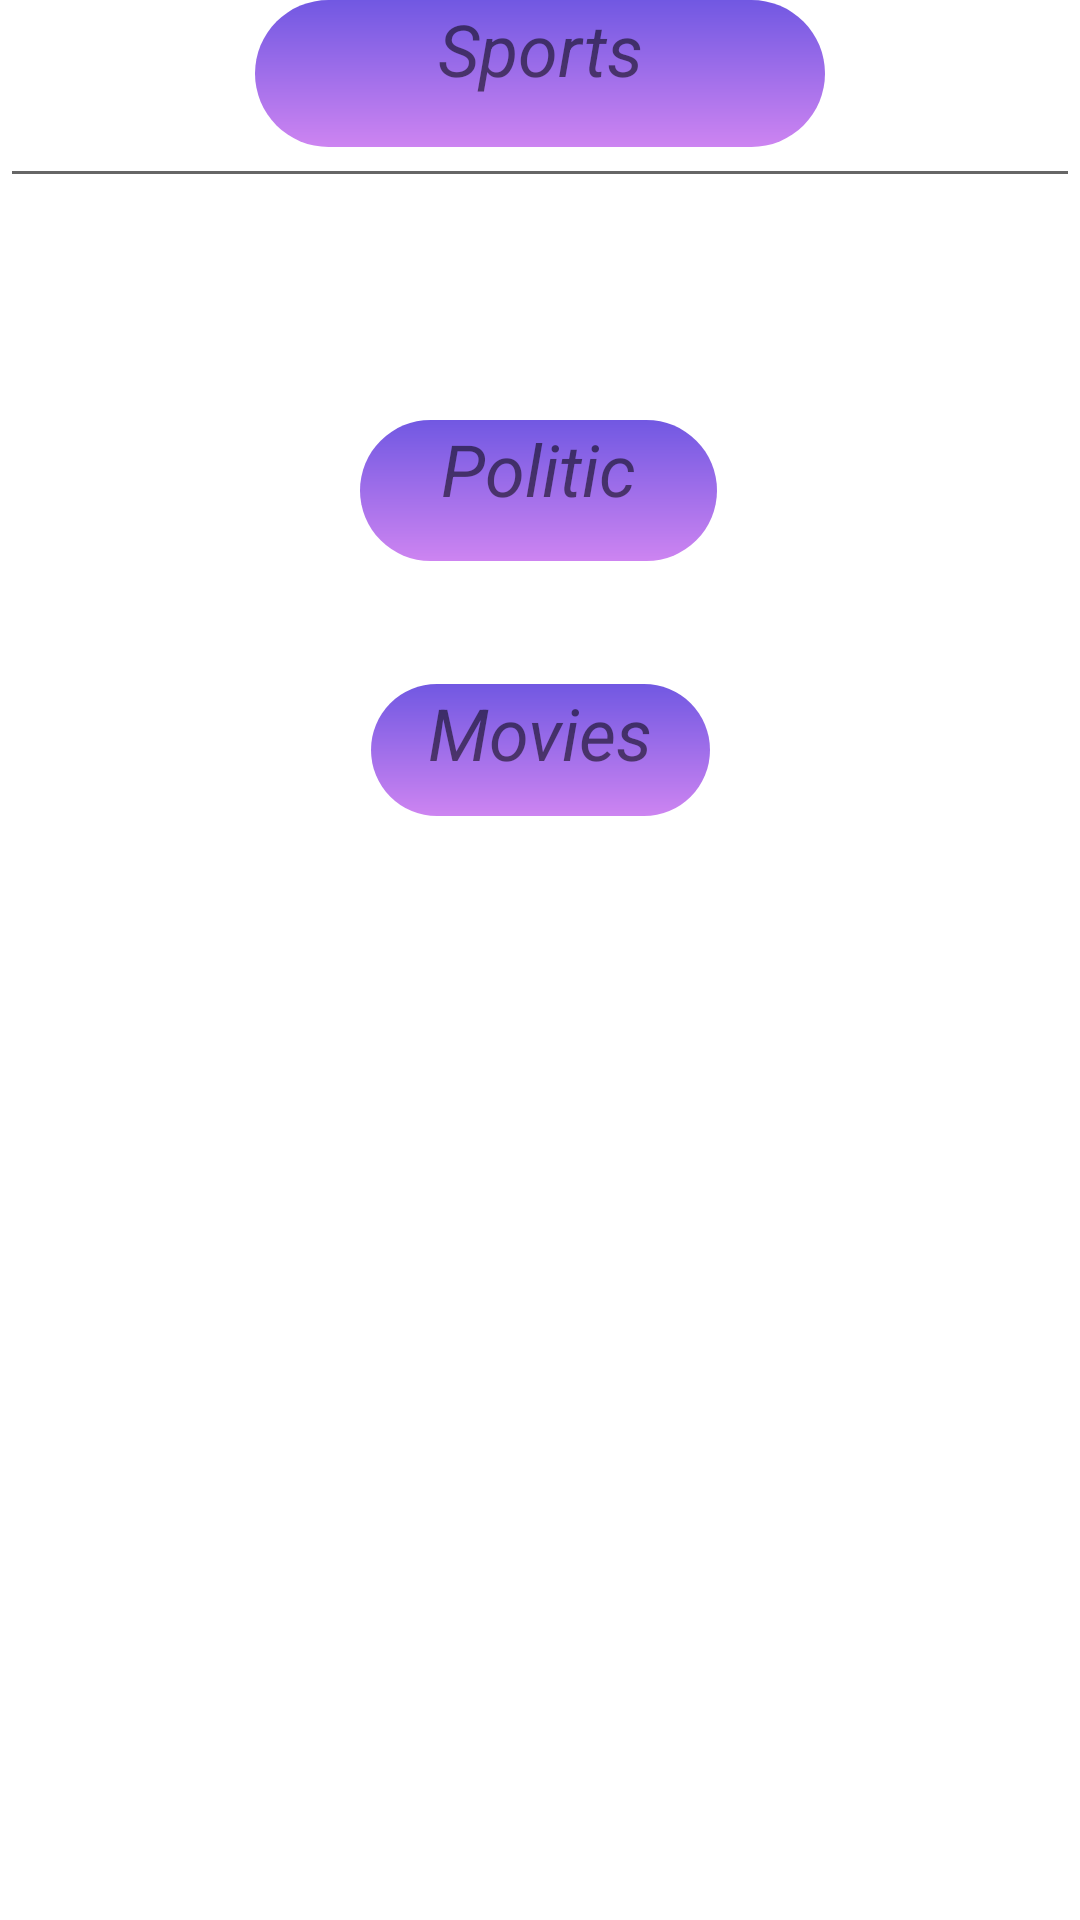

Reconstruct the res/layout file that produces this screen, plus the resources it refers to.
<!-- AndroidManifest.xml: application theme Theme.ChatApp -->
<!-- res/layout/activity_search.xml -->
<?xml version="1.0" encoding="utf-8"?>
<androidx.constraintlayout.widget.ConstraintLayout xmlns:android="http://schemas.android.com/apk/res/android"
    xmlns:app="http://schemas.android.com/apk/res-auto"
    xmlns:tools="http://schemas.android.com/tools"
    android:layout_width="match_parent"
    android:layout_height="match_parent"
    tools:context=".Activities.SearchActivity">

    <EditText
        android:id="@+id/categoryInput"
        android:layout_width="match_parent"
        android:layout_height="50dp"
        android:layout_marginTop="16dp"
        android:inputType="textPersonName"
        app:layout_constraintTop_toTopOf="parent"
        tools:layout_editor_absoluteX="-16dp" />

    <TextView
        android:id="@+id/politicTview"
        android:layout_width="119dp"
        android:layout_height="47dp"
        android:layout_marginTop="140dp"
        android:background="@drawable/gradient_purple"
        android:text="@string/politic"
        android:textAlignment="center"
        android:textSize="24sp"
        android:textStyle="italic"
        app:layout_constraintEnd_toEndOf="parent"
        app:layout_constraintHorizontal_bias="0.498"
        app:layout_constraintStart_toStartOf="parent"
        app:layout_constraintTop_toTopOf="parent" />

    <TextView
        android:id="@+id/moviesTview"
        android:layout_width="113dp"
        android:layout_height="44dp"
        android:layout_marginTop="228dp"
        android:background="@drawable/gradient_purple"
        android:text="@string/movies"
        android:textAlignment="center"
        android:textSize="24sp"
        android:textStyle="italic"
        app:layout_constraintEnd_toEndOf="parent"
        app:layout_constraintStart_toStartOf="parent"
        app:layout_constraintTop_toTopOf="parent" />

    <TextView
        android:id="@+id/sportsTview"
        android:layout_width="190dp"
        android:layout_height="49dp"
        android:background="@drawable/gradient_purple"
        android:text="@string/sport"
        android:textAlignment="center"
        android:textSize="24sp"
        android:textStyle="italic"
        app:layout_constraintEnd_toEndOf="parent"
        app:layout_constraintStart_toStartOf="parent"
        tools:layout_editor_absoluteY="316dp" />



</androidx.constraintlayout.widget.ConstraintLayout>
<!-- resources referenced by this layout -->
<resources>
  <!-- drawable gradient_purple (drawable) -->
  <shape xmlns:android="http://schemas.android.com/apk/res/android">
      <gradient
          android:type="linear"
          android:angle="20"
          android:startColor="#7158E2"
          android:endColor="#CD84F1" />
      <corners
          android:radius="55dp"
          />
  </shape>
  <string name="movies">Movies</string>
  <string name="politic">Politic</string>
  <string name="sport">Sports</string>
  <style name="Theme.ChatApp" parent="Theme.MaterialComponents.DayNight.DarkActionBar">
          
          <item name="colorPrimary">@color/purple_500</item>
          <item name="colorPrimaryVariant">@color/purple_700</item>
          <item name="colorOnPrimary">@color/white</item>
          
          <item name="colorSecondary">@color/teal_200</item>
          <item name="colorSecondaryVariant">@color/teal_700</item>
          <item name="colorOnSecondary">@color/blackLight</item>
          
          <item name="android:statusBarColor" tools:targetApi="l">?attr/colorPrimaryVariant</item>
          
      </style>
  <color name="purple_500">#FF6200EE</color>
  <color name="purple_700">#FF3700B3</color>
  <color name="white">#FFFFFFFF</color>
  <color name="teal_200">#FF03DAC5</color>
  <color name="teal_700">#FF018786</color>
  <color name="blackLight">#FA212121</color>
</resources>
